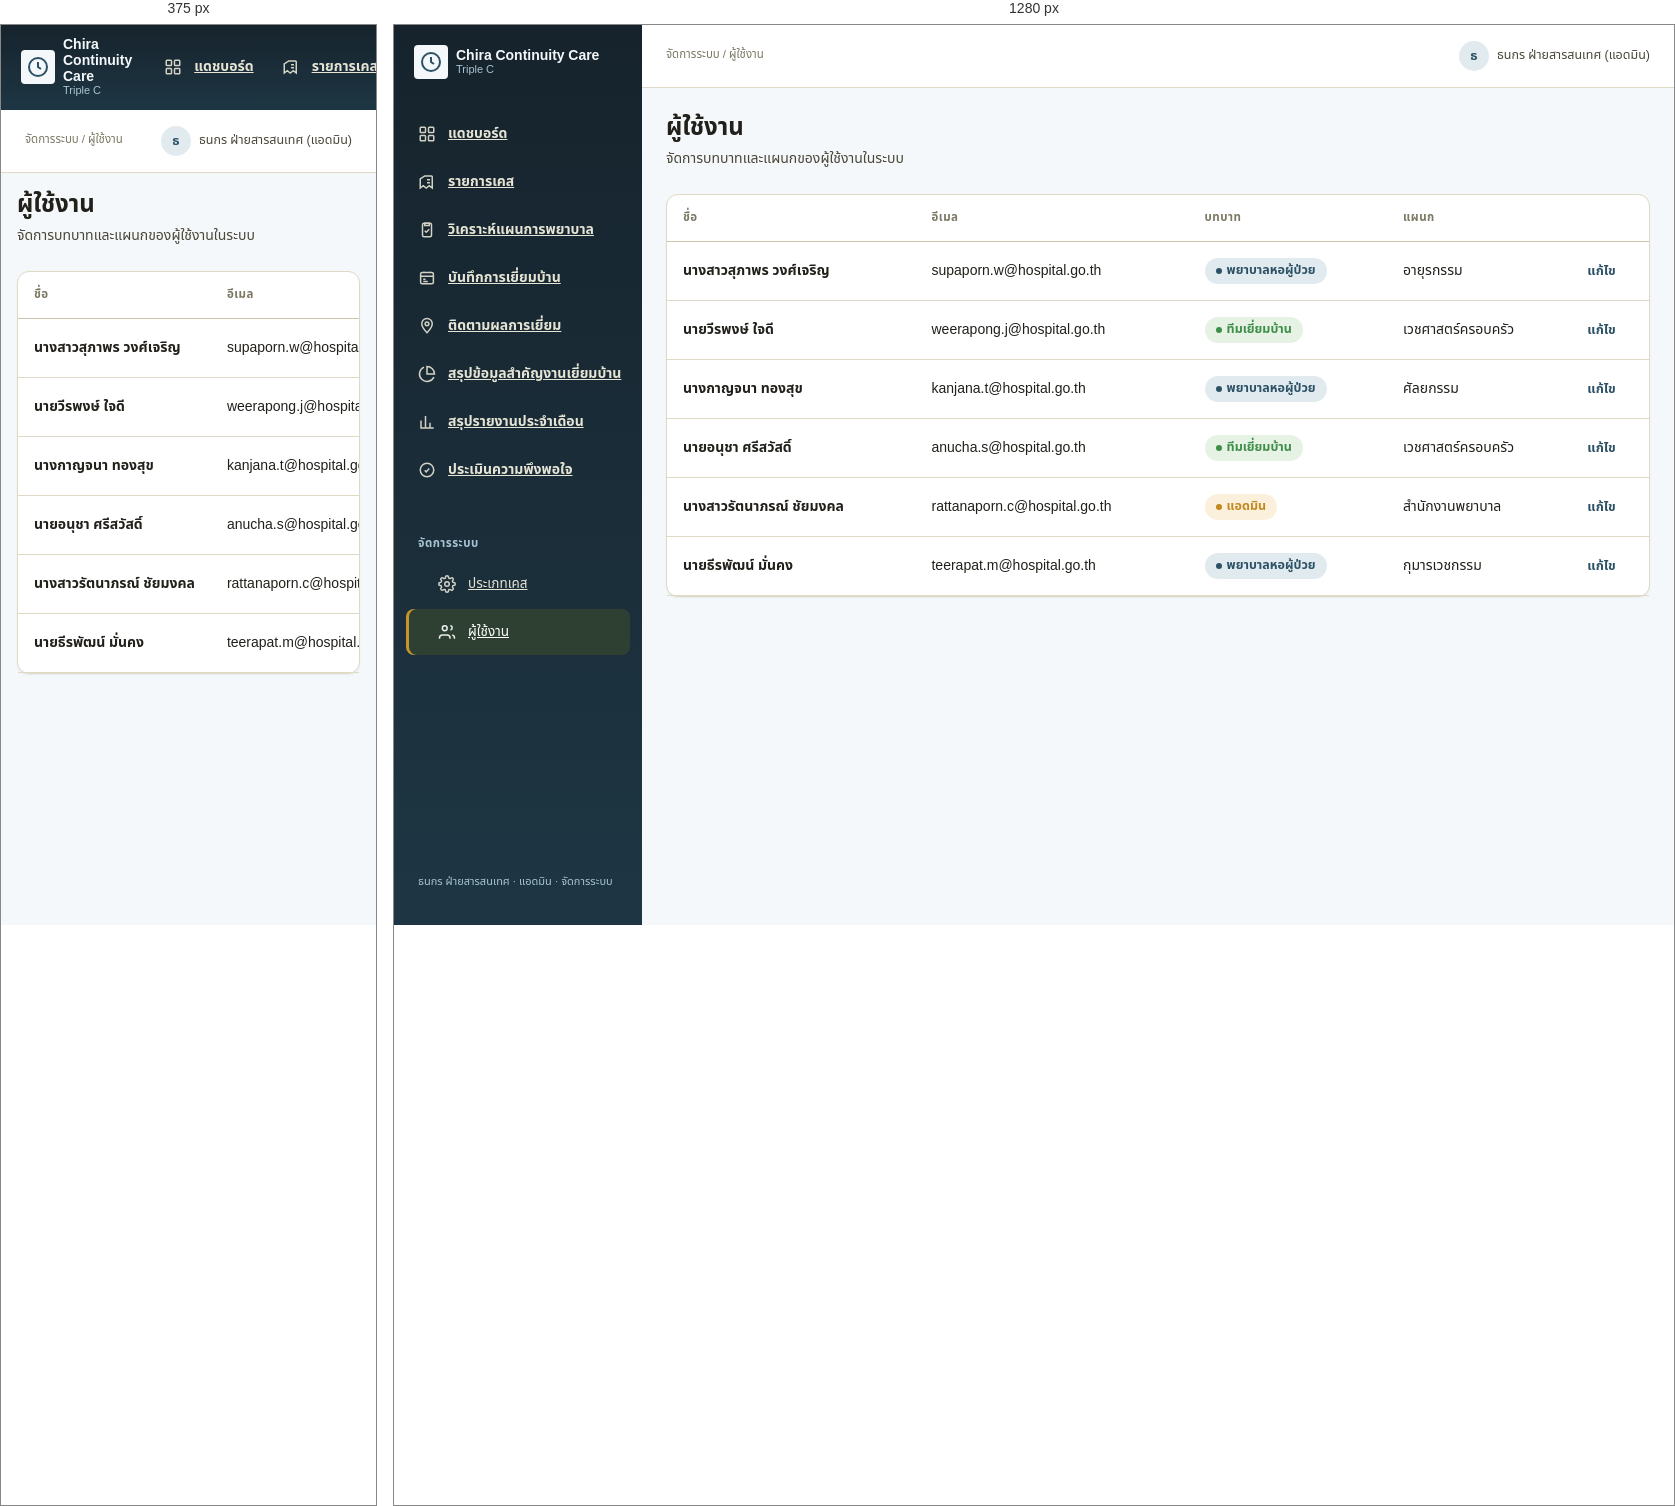
Rendered at 375 px and 1280 px, left to right.

<!-- file: admin-users-list.html -->
<!doctype html>
<html lang="th">
<head>
<meta charset="UTF-8">
<meta name="viewport" content="width=device-width, initial-scale=1.0">
<title>ผู้ใช้งาน — Chira Continuity Care</title>
<style>
  :root{
    --color-primary-900:#16232C;
    --color-primary-800:#1E3644;
    --color-primary-700:#2C5166;
    --color-primary-600:#3D6B84;
    --color-primary-500:#5586A0;
    --color-primary-300:#A8C4D2;
    --color-primary-100:#E1EBEF;
    --color-primary-50:#F4F8FA;

    --color-accent-gold:#C9932E;

    --color-neutral-900:#22201A;
    --color-neutral-700:#4A4739;
    --color-neutral-500:#7C7863;
    --color-neutral-300:#C9C4AD;
    --color-neutral-200:#DEDAC6;
    --color-neutral-100:#F1EEE0;
    --color-surface:#FFFFFF;

    --color-risk:#B23B2C;
    --color-risk-tint:#F7E7E2;
    --color-warning:#C2891F;
    --color-warning-tint:#FBF0DC;
    --color-success:#3E8E49;
    --color-success-tint:#E5F2E4;

    --space-1:4px; --space-2:8px; --space-3:12px; --space-4:16px;
    --space-5:20px; --space-6:24px; --space-8:32px; --space-10:40px;
    --space-12:48px; --space-16:64px;

    --radius-sm:4px; --radius-md:8px; --radius-lg:12px; --radius-pill:999px;
    --shadow-sm:0 1px 2px rgba(34,32,26,0.06);
    --shadow-md:0 1px 2px rgba(34,32,26,0.06), 0 4px 14px rgba(34,32,26,0.08);
  }

  *{box-sizing:border-box;}
  html,body{margin:0;padding:0;}
  body{
    font-family:'Sarabun','Noto Sans Thai','Leelawadee UI','Segoe UI',system-ui,sans-serif;
    background:var(--color-primary-50);
    color:var(--color-neutral-900);
    font-size:14px;
    line-height:22px;
  }
  h1,h2,h3{margin:0;}
  h1{font-size:24px;line-height:32px;font-weight:700;}
  h2{font-size:20px;line-height:28px;font-weight:700;}
  h3{font-size:16px;line-height:24px;font-weight:600;}
  p{margin:0;}
  a{color:var(--color-primary-700);}

  .app-shell{display:flex;min-height:100vh;}

  /* Sidebar */
  .sidebar{width:248px;flex-shrink:0;background:linear-gradient(180deg,var(--color-primary-900) 0%,var(--color-primary-800) 100%);color:#EFEEE2;display:flex;flex-direction:column;padding:var(--space-5) var(--space-3);gap:var(--space-6);}
  .brand{display:flex;align-items:center;gap:var(--space-2);padding:0 var(--space-2);margin-bottom:var(--space-2);}
  .brand-mark{width:34px;height:34px;flex-shrink:0;border-radius:var(--radius-sm);background:#F4F8FA;display:flex;align-items:center;justify-content:center;}
  .brand-mark svg{width:24px;height:24px;}
  .brand-text{display:flex;flex-direction:column;line-height:1.15;}
  .brand-text .full{font-weight:700;font-size:14px;color:#F4F8FA;}
  .brand-text .sub{font-size:11px;color:var(--color-primary-300);}

  .nav-section{display:flex;flex-direction:column;gap:2px;}
  .nav-section + .nav-section{margin-top:var(--space-2);}
  .nav-heading{padding:var(--space-2) var(--space-3) var(--space-1);font-size:11.5px;font-weight:700;letter-spacing:.04em;color:var(--color-primary-300);text-transform:uppercase;}
  .nav-item{display:flex;align-items:center;gap:var(--space-3);padding:var(--space-3) var(--space-3);border-radius:var(--radius-md);color:#E6E4D4;font-weight:600;font-size:14px;cursor:pointer;white-space:nowrap;}
  .nav-item svg{width:18px;height:18px;flex-shrink:0;opacity:.9;}
  .nav-item:hover{background:rgba(60,77,42,0.35);}
  .nav-item.active{background:rgba(60,77,42,0.55);color:#FFFFFF;box-shadow:inset 3px 0 0 var(--color-accent-gold);}
  .nav-item.sub{padding-left:var(--space-8);font-weight:500;font-size:13.5px;}
  .sidebar-footer{margin-top:auto;padding:var(--space-3);font-size:11px;color:var(--color-primary-300);}

  /* Main */
  .main{flex:1;display:flex;flex-direction:column;min-width:0;}
  .topbar{
    background:var(--color-surface);
    border-bottom:1px solid var(--color-neutral-200);
    padding:var(--space-4) var(--space-6);
    display:flex;align-items:center;justify-content:space-between;gap:var(--space-4);
    flex-wrap:wrap;
  }
  .topbar .crumb{font-size:11.5px;color:var(--color-neutral-500);margin-bottom:2px;}
  .topbar-user{display:flex;align-items:center;gap:var(--space-2);font-size:12.5px;color:var(--color-neutral-700);}
  .topbar-user .avatar{
    width:30px;height:30px;border-radius:50%;background:var(--color-primary-100);color:var(--color-primary-700);
    display:flex;align-items:center;justify-content:center;font-weight:700;font-size:13px;
  }

  .content{padding:var(--space-6);max-width:1200px;width:100%;}

  .page-head{display:flex;align-items:flex-start;justify-content:space-between;gap:var(--space-4);margin-bottom:var(--space-6);flex-wrap:wrap;}
  .page-head .subtitle{color:var(--color-neutral-700);margin-top:var(--space-1);}

  /* Buttons */
  .btn{
    display:inline-flex;align-items:center;gap:var(--space-2);
    font-family:inherit;font-size:14px;font-weight:600;
    border-radius:var(--radius-md);padding:10px 20px;
    border:1px solid transparent;cursor:pointer;text-decoration:none;
    line-height:20px;
  }
  .btn-primary{background:var(--color-primary-700);color:#fff;}
  .btn-primary:hover{background:var(--color-primary-600);}
  .btn-secondary{background:#fff;border-color:var(--color-neutral-300);color:var(--color-neutral-900);}
  .btn-secondary:hover{background:var(--color-neutral-100);}
  .btn:focus-visible{outline:2px solid var(--color-primary-700);outline-offset:2px;}

  /* Card */
  .card{background:var(--color-surface);border:1px solid var(--color-neutral-200);border-radius:var(--radius-lg);box-shadow:var(--shadow-sm);}

  /* Chips */
  .chip{
    display:inline-flex;align-items:center;gap:5px;
    padding:4px 11px;border-radius:var(--radius-pill);
    font-size:12.5px;font-weight:600;line-height:18px;white-space:nowrap;
  }
  .chip-dot{width:6px;height:6px;border-radius:50%;flex-shrink:0;}
  .chip-primary{background:var(--color-primary-100);color:var(--color-primary-700);}
  .chip-primary .chip-dot{background:var(--color-primary-700);}
  .chip-success{background:var(--color-success-tint);color:var(--color-success);}
  .chip-success .chip-dot{background:var(--color-success);}
  .chip-warning{background:var(--color-warning-tint);color:var(--color-warning);}
  .chip-warning .chip-dot{background:var(--color-warning);}
  .chip-neutral{background:var(--color-neutral-100);color:var(--color-neutral-700);}
  .chip-neutral .chip-dot{background:var(--color-neutral-500);}

  /* Table */
  table.data{width:100%;border-collapse:collapse;}
  table.data thead th{
    text-align:left;font-size:11.5px;font-weight:700;text-transform:uppercase;letter-spacing:.04em;
    color:var(--color-neutral-500);
    padding:var(--space-3) var(--space-4);
    border-bottom:1px solid var(--color-neutral-300);
  }
  table.data tbody td{
    padding:var(--space-4);
    border-bottom:1px solid var(--color-neutral-200);
    font-size:14px;vertical-align:middle;
  }
  table.data tbody tr:hover{background:var(--color-primary-50);}
  .row-title{font-weight:600;color:var(--color-neutral-900);}
  .row-sub{font-size:11.5px;color:var(--color-neutral-500);}
  .edit-link{font-size:13px;font-weight:600;color:var(--color-primary-700);text-decoration:none;}
  .edit-link:hover{text-decoration:underline;}
  .edit-link:focus-visible{outline:2px solid var(--color-primary-700);outline-offset:2px;border-radius:2px;}

  @media (max-width:860px){
    .app-shell{flex-direction:column;}
    .sidebar{width:100%;flex-direction:row;align-items:center;overflow-x:auto;padding:var(--space-3);gap:var(--space-3);position:sticky;top:0;z-index:20;}
    .brand{margin-bottom:0;}
    .nav-section{flex-direction:row;gap:var(--space-1);}
    .nav-heading{display:none;}
    .nav-item.sub{padding-left:var(--space-3);}
    .sidebar-footer{display:none;}
    .content{padding:var(--space-4);}
    table.data{display:block;overflow-x:auto;white-space:nowrap;}
  }
</style>
</head>
<body>
<div class="app-shell">
  <aside class="sidebar" aria-label="เมนูหลัก">
    <div class="brand">
      <div class="brand-mark">
        <svg viewBox="0 0 24 24" fill="none" stroke="#2C5166" stroke-width="2"><circle cx="12" cy="12" r="9"/><path d="M12 7v5l3 2"/></svg>
      </div>
      <div class="brand-text">
        <span class="full">Chira Continuity Care</span>
        <span class="sub">Triple C</span>
      </div>
    </div>

    <nav class="nav-section" aria-label="เมนูงานหลัก">
      <a class="nav-item" href="dashboard.html">
        <svg viewBox="0 0 24 24" fill="none" stroke="currentColor" stroke-width="2"><rect x="3" y="3" width="7" height="7" rx="1"/><rect x="14" y="3" width="7" height="7" rx="1"/><rect x="14" y="14" width="7" height="7" rx="1"/><rect x="3" y="14" width="7" height="7" rx="1"/></svg>
        <span>แดชบอร์ด</span>
      </a>
      <a class="nav-item" href="referrals-list.html">
        <svg viewBox="0 0 24 24" fill="none" stroke="currentColor" stroke-width="2"><path d="M9 4h9a1 1 0 0 1 1 1v15l-4-3-4 3-4-3-4 3V8z"/><path d="M12 9h4M12 13h4"/></svg>
        <span>รายการเคส</span>
      </a>
            <a class="nav-item" href="care-plan-pending-list.html">
        <svg viewBox="0 0 24 24" fill="none" stroke="currentColor" stroke-width="2"><rect x="6" y="3" width="12" height="18" rx="2"/><path d="M9 3h6v3H9z"/><path d="M9 13l2 2 4-4"/></svg>
        <span>วิเคราะห์แผนการพยาบาล</span>
      </a>
      <a class="nav-item" href="followup-list.html">
        <svg viewBox="0 0 24 24" fill="none" stroke="currentColor" stroke-width="2"><rect x="3.5" y="4.5" width="17" height="15" rx="2"/><path d="M3.5 9.5h17M8 4.5v-1M16 4.5v-1"/><path d="M7 13.5h3M7 16.5h6"/></svg>
        <span>บันทึกการเยี่ยมบ้าน</span>
      </a>
      <a class="nav-item" href="ward-visit-results.html">
        <svg viewBox="0 0 24 24" fill="none" stroke="currentColor" stroke-width="2"><path d="M12 21s7-7.5 7-12a7 7 0 1 0-14 0c0 4.5 7 12 7 12z"/><circle cx="12" cy="9" r="2.5"/></svg>
        <span>ติดตามผลการเยี่ยม</span>
      </a>
      <a class="nav-item" href="visit-summary.html">
        <svg viewBox="0 0 24 24" fill="none" stroke="currentColor" stroke-width="2"><path d="M21.21 15.89A10 10 0 1 1 8 2.83"/><path d="M22 12A10 10 0 0 0 12 2v10z"/></svg>
        <span>สรุปข้อมูลสำคัญงานเยี่ยมบ้าน</span>
      </a>
      <a class="nav-item" href="monthly-visit-report.html">
        <svg viewBox="0 0 24 24" fill="none" stroke="currentColor" stroke-width="2"><path d="M4 20V10M10 20V4M16 20v-7M21 20H3"/></svg>
        <span>สรุปรายงานประจำเดือน</span>
      </a>
      <a class="nav-item" href="satisfaction-survey-list.html">
        <svg viewBox="0 0 24 24" fill="none" stroke="currentColor" stroke-width="2"><path d="M9 12.5l2 2 4-4.5"/><circle cx="12" cy="12" r="9"/></svg>
        <span>ประเมินความพึงพอใจ</span>
      </a>
    </nav>

    <div class="nav-section" aria-label="จัดการระบบ">
      <div class="nav-heading">จัดการระบบ</div>
      <a class="nav-item sub" href="admin-case-types-list.html">
        <svg viewBox="0 0 24 24" fill="none" stroke="currentColor" stroke-width="2"><circle cx="12" cy="12" r="3"/><path d="M19.4 15a1.7 1.7 0 0 0 .34 1.87l.06.06a2 2 0 1 1-2.83 2.83l-.06-.06a1.7 1.7 0 0 0-1.87-.34 1.7 1.7 0 0 0-1.03 1.56V21a2 2 0 1 1-4 0v-.09A1.7 1.7 0 0 0 9 19.35a1.7 1.7 0 0 0-1.87.34l-.06.06a2 2 0 1 1-2.83-2.83l.06-.06A1.7 1.7 0 0 0 4.65 15a1.7 1.7 0 0 0-1.56-1.03H3a2 2 0 1 1 0-4h.09A1.7 1.7 0 0 0 4.65 9a1.7 1.7 0 0 0-.34-1.87l-.06-.06a2 2 0 1 1 2.83-2.83l.06.06A1.7 1.7 0 0 0 9 4.65 1.7 1.7 0 0 0 10.03 3.09V3a2 2 0 1 1 4 0v.09c0 .69.4 1.3 1.03 1.56.61.25 1.32.12 1.87-.34l.06-.06a2 2 0 1 1 2.83 2.83l-.06.06c-.46.55-.6 1.26-.34 1.87.25.61.87 1.03 1.56 1.03H21a2 2 0 1 1 0 4h-.09c-.69 0-1.31.4-1.56 1.03z"/></svg>
        <span>ประเภทเคส</span>
      </a>
      <a class="nav-item sub active" href="admin-users-list.html" aria-current="page">
        <svg viewBox="0 0 24 24" fill="none" stroke="currentColor" stroke-width="2"><path d="M16 21v-1a4 4 0 0 0-4-4H6a4 4 0 0 0-4 4v1"/><circle cx="9" cy="7" r="3.2"/><path d="M22 21v-1a4 4 0 0 0-3-3.87"/><path d="M16.5 3.3a3.2 3.2 0 0 1 0 6.2"/></svg>
        <span>ผู้ใช้งาน</span>
      </a>
    </div>

    <div class="sidebar-footer">ธนกร ฝ่ายสารสนเทศ &middot; แอดมิน &middot; จัดการระบบ</div>
  </aside>

  <main class="main">
    <div class="topbar">
      <div>
        <div class="crumb">จัดการระบบ / ผู้ใช้งาน</div>
      </div>
      <div class="topbar-user">
        <div class="avatar">ธ</div>
        <span>ธนกร ฝ่ายสารสนเทศ (แอดมิน)</span>
      </div>
    </div>

    <div class="content">
      <div class="page-head">
        <div>
          <h1>ผู้ใช้งาน</h1>
          <p class="subtitle">จัดการบทบาทและแผนกของผู้ใช้งานในระบบ</p>
        </div>
      </div>

      <div class="card">
        <table class="data">
          <thead>
            <tr>
              <th>ชื่อ</th>
              <th>อีเมล</th>
              <th>บทบาท</th>
              <th>แผนก</th>
              <th></th>
            </tr>
          </thead>
          <tbody>
            <tr>
              <td class="row-title">นางสาวสุภาพร วงศ์เจริญ</td>
              <td>supaporn.w@hospital.go.th</td>
              <td><span class="chip chip-primary"><span class="chip-dot"></span>พยาบาลหอผู้ป่วย</span></td>
              <td>อายุรกรรม</td>
              <td><a class="edit-link" href="admin-user-edit.html">แก้ไข</a></td>
            </tr>
            <tr>
              <td class="row-title">นายวีรพงษ์ ใจดี</td>
              <td>weerapong.j@hospital.go.th</td>
              <td><span class="chip chip-success"><span class="chip-dot"></span>ทีมเยี่ยมบ้าน</span></td>
              <td>เวชศาสตร์ครอบครัว</td>
              <td><a class="edit-link" href="admin-user-edit.html">แก้ไข</a></td>
            </tr>
            <tr>
              <td class="row-title">นางกาญจนา ทองสุข</td>
              <td>kanjana.t@hospital.go.th</td>
              <td><span class="chip chip-primary"><span class="chip-dot"></span>พยาบาลหอผู้ป่วย</span></td>
              <td>ศัลยกรรม</td>
              <td><a class="edit-link" href="admin-user-edit.html">แก้ไข</a></td>
            </tr>
            <tr>
              <td class="row-title">นายอนุชา ศรีสวัสดิ์</td>
              <td>anucha.s@hospital.go.th</td>
              <td><span class="chip chip-success"><span class="chip-dot"></span>ทีมเยี่ยมบ้าน</span></td>
              <td>เวชศาสตร์ครอบครัว</td>
              <td><a class="edit-link" href="admin-user-edit.html">แก้ไข</a></td>
            </tr>
            <tr>
              <td class="row-title">นางสาวรัตนาภรณ์ ชัยมงคล</td>
              <td>rattanaporn.c@hospital.go.th</td>
              <td><span class="chip chip-warning"><span class="chip-dot"></span>แอดมิน</span></td>
              <td>สำนักงานพยาบาล</td>
              <td><a class="edit-link" href="admin-user-edit.html">แก้ไข</a></td>
            </tr>
            <tr>
              <td class="row-title">นายธีรพัฒน์ มั่นคง</td>
              <td>teerapat.m@hospital.go.th</td>
              <td><span class="chip chip-primary"><span class="chip-dot"></span>พยาบาลหอผู้ป่วย</span></td>
              <td>กุมารเวชกรรม</td>
              <td><a class="edit-link" href="admin-user-edit.html">แก้ไข</a></td>
            </tr>
          </tbody>
        </table>
      </div>
    </div>
  </main>
</div>
</body>
</html>